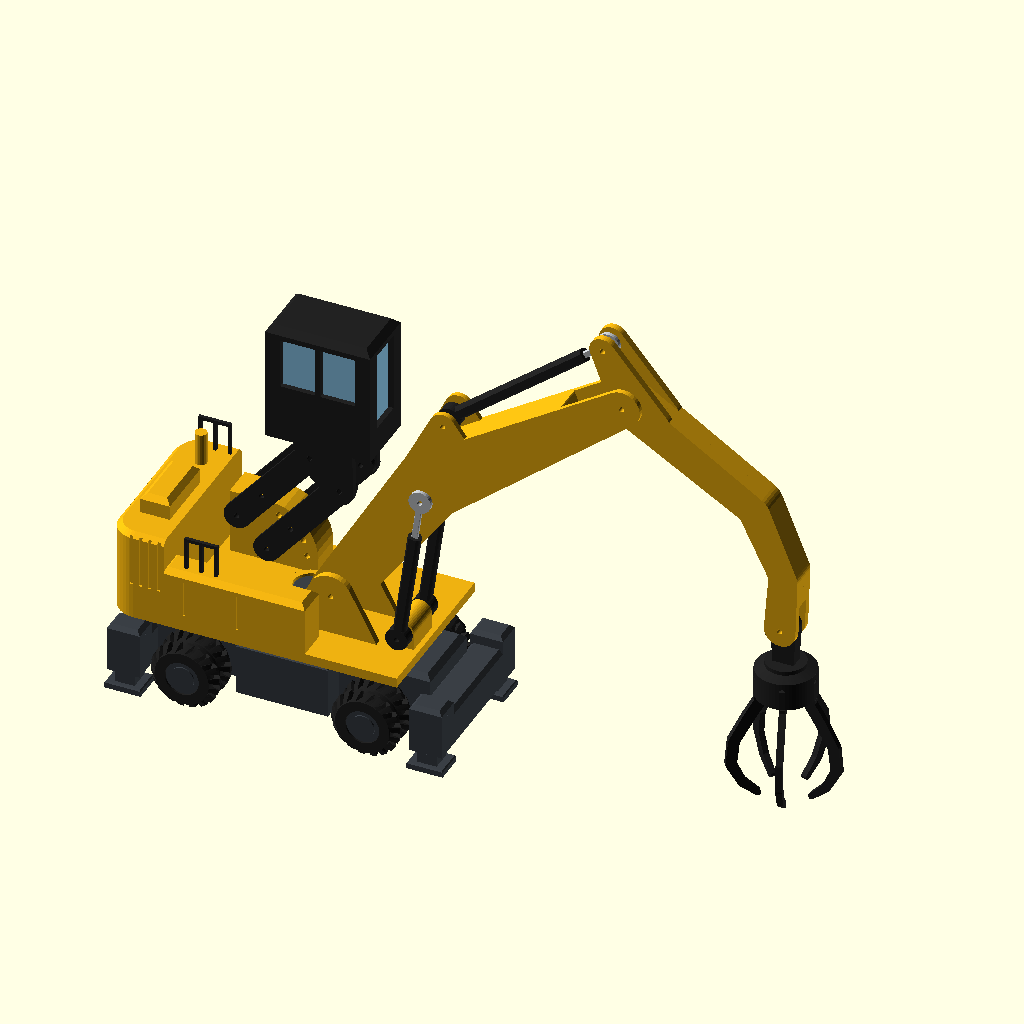
Cell 1 — every parameter at its default value.
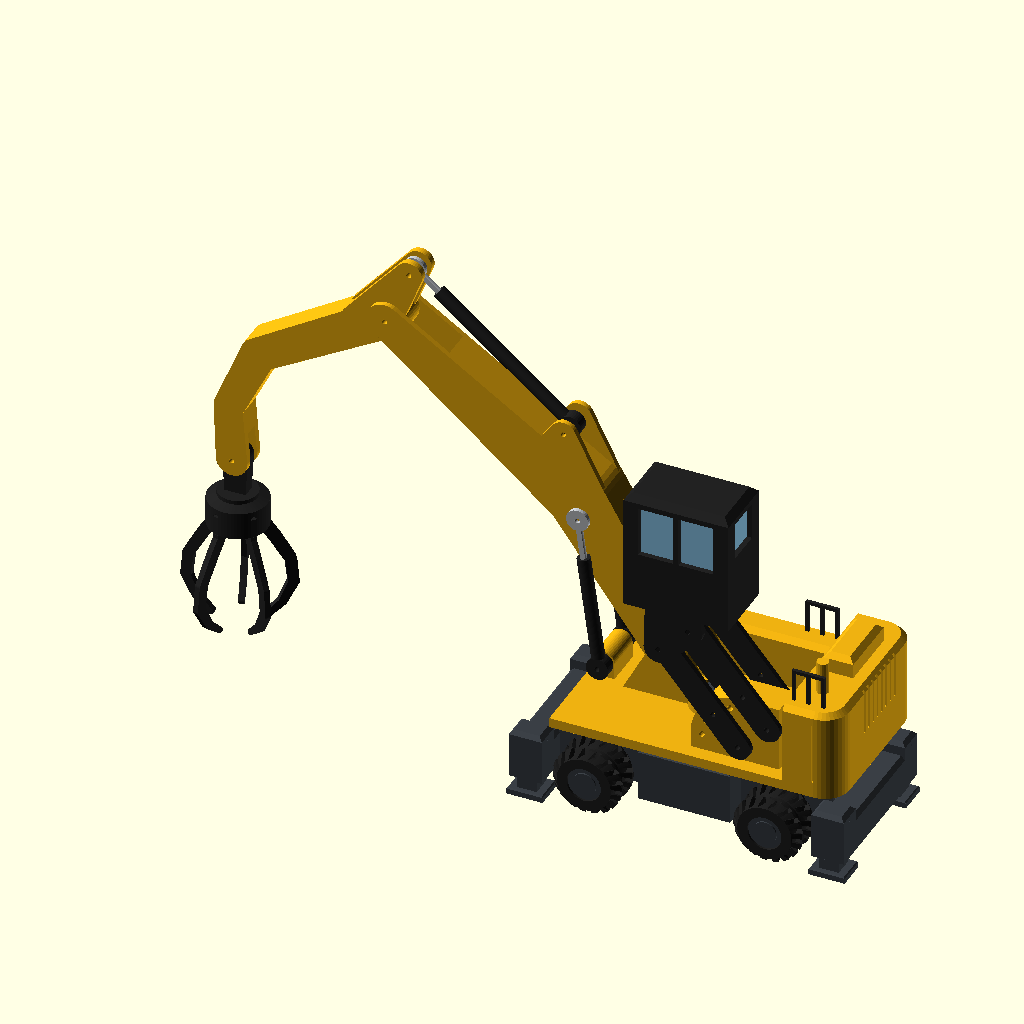
Cell 2 — drehung set to 180, the other parameters unchanged.
All cells are drawn from the same view direction (rotation 55°, 0°, 25°, orthographic, colour scheme Cornfield), but the view is re-fitted for each cell, so position and scale can differ between cells as well as the parameter.
Source of the model, modelle/umschlagbagger/umschlagbagger_src.scad:
// =====================================================================
//  UMSCHLAGBAGGER  –  Mobil-Umschlagbagger der 24-t-Klasse mit Mehrschalengreifer
//  Vorbild: Cat MH3024 (Radstand 2,75 m, Zwillingsbereifung, 4 Pratzen,
//  hydraulisch hebbare Kabine, gerader Ausleger 6,2 m, gekröpfter Stiel 4,2 m)
//  Stil der Rennbahn-Deko-Reihe: FDM-optimiert (stützfrei), Farben je Bauteil,
//  Maßstab 1:43 / 1:87.  Oberwagen dreht, Kabine rastet in 4 Höhen, Ausleger und
//  Stiel schwenken an Bolzen, die teleskopischen Zylinder halten jede Stellung,
//  der Greifer pendelt am Stiel.
//  OpenSCAD >= 2021.01
// =====================================================================
//
//  TEILE  (teil = ...)
//    fahrgestell     Fahrgestell mit Achsgehäusen, Pratzenträgern, Drehkranz und Königszapfen  1x
//    stuetze         Abstützpratze: Fußplatte, Säule, Rautenzapfen nach oben                   4x
//    achse           Vierkant-Achse, durch das Fahrgestell gesteckt                            2x
//    rad             Zwillingsrad: Reifen (A) + durchgehende Steck-Felge (B)                   4x
//    oberwagen       Plattform, Motorhaus, Gegengewicht, Tankkasten, Hubwerksturm,
//                    Auslegerlager und Zylinderbock                                          1x
//    kabine          Fahrerkabine (unten offen) + Glaskern von unten                           1x
//    traeger         Kabinenträger: Bodenplatte mit Lagerwangen (kopfüber gedruckt)            1x
//    hubarm          Hubarm des Kabinen-Parallelogramms (flach, mit Rastloch)                  4x
//    ausleger_links / ausleger_rechts   Auslegerhälften (flach, Außenseite unten)           je 1x
//    stiel_links / stiel_rechts         Stielhälften mit Kröpfung (flach, Außenseite unten) je 1x
//    duebel          Vierkant-Dübel zwischen den Hälften                                       4x
//    zylinder_ausleger  Hubzylinder: Rohr (A) + Kolbenstange (B)                               2x
//    zylinder_stiel     Stielzylinder: Rohr (A) + Kolbenstange (B)                             1x
//    greiferkopf     Greiferkopf mit Pendelöse, Rotator und 5 Steckschlitzen                   1x
//    schale          Greiferschale (flach), Zunge von unten in den Kopf                        5x
//    handlauf        Handlauf (flach), in Schlitze auf Motorhaus und Tankkasten                2x
//
//  BOLZEN
//    Filament-Stücke Ø stift_d (Längen siehe Echo): Auslegerfuß, Hubzylinder unten/oben,
//    Stielzylinder am Ausleger und am Stiel, Stielgelenk, Greifer, Hubarme unten (2),
//    Rastbolzen, Hubarme am Träger (2).
//  BEWEGLICH
//    * Oberwagen dreht auf dem Königszapfen, Räder drehen auf den Achsen.
//    * Kabine: Parallelogramm aus 4 Hubarmen, Rastbolzen in 4 Höhen (0/25/50/75°).
//    * Ausleger und Stiel schwenken; Kolbenstangen halten durch Reibung (zylinder_spiel).
//    * Greifer pendelt am Stiel, Schalen fest geöffnet.
//  DRUCK
//    Alle Teile stützfrei: Fahrgestell und Oberwagen aufrecht, Pratzen auf der Fußplatte,
//    Räder auf der Innenseite, Kabine und Träger kopfüber, Hubarme, Hälften und Schalen
//    flach, Zylinder und Achsen liegend, Greiferkopf aufrecht (Schlitze unten).
// =====================================================================

/* [Maßstab] */
massstab = 43; // [43:1/43 Drift-RC und Slotcar, 87:1/87 H0]
eigener_massstab = 50;

/* [Ausgabe] */
teil = "aufbau"; // [aufbau:Aufbau (Vorschau), explosion:Explosionsansicht, fahrgestell:Fahrgestell, stuetze:Abstützpratze (4x), achse:Achse (2x), rad:Zwillingsrad (4x), oberwagen:Oberwagen, kabine:Kabine mit Glaskern, traeger:Kabinenträger, hubarm:Hubarm (4x), ausleger_links:Ausleger links, ausleger_rechts:Ausleger rechts, stiel_links:Stiel links, stiel_rechts:Stiel rechts, duebel:Dübel (4x), zylinder_ausleger:Hubzylinder (2x), zylinder_stiel:Stielzylinder, greiferkopf:Greiferkopf, schale:Greiferschale (5x), handlauf:Handlauf (2x)]
stueck = 0;
farbteil = "alle"; // [alle, A, B]

/* [Vorschau] */
// Drehung des Oberwagens
drehung = 0; // [-180:5:180]
// Ausleger: Winkel über der Waagerechten
ausleger_winkel = 45; // [25:1:70]
// Stiel: Winkel zum Ausleger (-60 = gestreckt, -130 = angezogen)
stiel_winkel = -75; // [-130:1:-60]
// Kabine: Raststufe (0 = unten, 3 = ganz oben)
kabine_stufe = 2; // [0:1:3]
// Drehung des Greifers
greifer_drehung = 0; // [0:1:72]

/* [Umschlagbagger (Vorbild in Metern)] */
radstand_m = 2.75;
breite_m = 2.55;
rad_d_m = 1.05;
rad_b_m = 0.28;
felge_d_m = 0.52;
zwilling_luft_m = 0.06;
oberwagen_breite_m = 2.55;
heck_m = 2.5;
kabine_breite_m = 1.0;
kabine_laenge_m = 1.6;
kabine_hoehe_m = 1.7;
hubarm_m = 1.8;
ausleger_m = 6.2;
// Ausleger sitzt rechts der Drehachse (Platz für Kabine und Hubwerk links)
ausleger_versatz_m = 0.25;
stiel_m = 3.6;

/* [Farben] */
farbe_gelb       = "catgelb";   // [rot, gelb, blau, hellblau, puderblau, gruen, dunkelgruen, weiss, schwarz, grau, silber, gold, orange, lila, rosa, tuerkis, braun, holz, creme, anthrazit, cyan, pink, violett, neongruen, catgelb, olivgrau]
farbe_fahrgestell = "anthrazit"; // [rot, gelb, blau, hellblau, puderblau, gruen, dunkelgruen, weiss, schwarz, grau, silber, gold, orange, lila, rosa, tuerkis, braun, holz, creme, anthrazit, cyan, pink, violett, neongruen, catgelb, olivgrau]
farbe_reifen     = "schwarz";   // [rot, gelb, blau, hellblau, puderblau, gruen, dunkelgruen, weiss, schwarz, grau, silber, gold, orange, lila, rosa, tuerkis, braun, holz, creme, anthrazit, cyan, pink, violett, neongruen, catgelb, olivgrau]
farbe_felge      = "anthrazit"; // [rot, gelb, blau, hellblau, puderblau, gruen, dunkelgruen, weiss, schwarz, grau, silber, gold, orange, lila, rosa, tuerkis, braun, holz, creme, anthrazit, cyan, pink, violett, neongruen, catgelb, olivgrau]
farbe_kabine     = "schwarz";   // [rot, gelb, blau, hellblau, puderblau, gruen, dunkelgruen, weiss, schwarz, grau, silber, gold, orange, lila, rosa, tuerkis, braun, holz, creme, anthrazit, cyan, pink, violett, neongruen, catgelb, olivgrau]
farbe_glas       = "puderblau"; // [rot, gelb, blau, hellblau, puderblau, gruen, dunkelgruen, weiss, schwarz, grau, silber, gold, orange, lila, rosa, tuerkis, braun, holz, creme, anthrazit, cyan, pink, violett, neongruen, catgelb, olivgrau]
farbe_hubwerk    = "schwarz";   // [rot, gelb, blau, hellblau, puderblau, gruen, dunkelgruen, weiss, schwarz, grau, silber, gold, orange, lila, rosa, tuerkis, braun, holz, creme, anthrazit, cyan, pink, violett, neongruen, catgelb, olivgrau]
farbe_zylinder   = "schwarz";   // [rot, gelb, blau, hellblau, puderblau, gruen, dunkelgruen, weiss, schwarz, grau, silber, gold, orange, lila, rosa, tuerkis, braun, holz, creme, anthrazit, cyan, pink, violett, neongruen, catgelb, olivgrau]
farbe_stange     = "silber";    // [rot, gelb, blau, hellblau, puderblau, gruen, dunkelgruen, weiss, schwarz, grau, silber, gold, orange, lila, rosa, tuerkis, braun, holz, creme, anthrazit, cyan, pink, violett, neongruen, catgelb, olivgrau]
farbe_greifer    = "schwarz";   // [rot, gelb, blau, hellblau, puderblau, gruen, dunkelgruen, weiss, schwarz, grau, silber, gold, orange, lila, rosa, tuerkis, braun, holz, creme, anthrazit, cyan, pink, violett, neongruen, catgelb, olivgrau]
farbe_anbau      = "schwarz";   // [rot, gelb, blau, hellblau, puderblau, gruen, dunkelgruen, weiss, schwarz, grau, silber, gold, orange, lila, rosa, tuerkis, braun, holz, creme, anthrazit, cyan, pink, violett, neongruen, catgelb, olivgrau]

/* [Druck & Passung] */
rennbahn_taschen = true;   // (keine Bodenplatte – bleibt für die Bibliothek stehen)
druckbett = 220;
rand = 5;
min_wand = 1.2;
spiel = 0.15;
verbinder_anzahl = 0;
stift_d = 1.75;
// Luft je Seite zwischen Kolbenstange und Rohr (klein = Stellung hält besser)
zylinder_spiel = 0.1;
// Luft je Seite für eingepresste Teile (Zapfen, Achsen, Dübel, Glaskern, Felgen; 0 = sehr stramm)
einsatz_spiel = 0.05;

include <../../lib/deko_grundlagen.scad>

// =====================================================================
//  Maße (Welt: x = 0 Drehachse, +x nach vorne, +y links, z = 0 Boden; mm)
// =====================================================================
function K(m) = m * 1000 / den;
function KP(p) = [K(p[0]), K(p[1])];
function rot2(p, a) = [p[0] * cos(a) - p[1] * sin(a), p[0] * sin(a) + p[1] * cos(a)];
es    = einsatz_spiel;
sp    = spiel;
zyl_r_s_m = 0.05;  zyl_r_o_m = 0.10;      // schlanke Zylinder (Kabine sitzt dicht neben dem Ausleger)
zyl_r_s_min = 1.0; zyl_wand_min = 0.8;
include <../../lib/deko_hydraulik.scad>
d_p   = max(M(0.16), 2.0);                  // Steckzapfen (Raute)
r_l   = r_e + max(M(0.03), 0.3);            // Laschenradius (Hubarme, Greiferöse)

// Räder und Achsen
R_w   = K(rad_d_m / 2);  z_ax = R_w;
B_w   = K(rad_b_m);
R_fe  = K(felge_d_m / 2);
g_zw  = max(M(zwilling_luft_m), 0.8);
B_zw  = 2 * B_w + g_zw;
y_ri  = K(breite_m / 2) - B_zw;             // Innenseite der Zwillingsräder
X_ax  = K(radstand_m / 2);
d_rz  = max(M(0.22), 2.4);                  // Achse: Vierkant, in der Welt als Raute (Diagonale)
a_az  = d_rz / sqrt(2);
t_nb  = B_zw - max(M(0.1), 1.0);
l_ax  = 2 * (y_ri + t_nb - 0.4);

// Fahrgestell
Z_u0  = K(0.3);  Z_u1 = K(1.15);  Z_dk = K(1.3);
X_u   = K(2.1);  Y_u = K(0.6);
X_ag  = K(0.33); Y_ag = y_ri - max(M(0.02), 0.3);  Z_ag = Z_u0 + K(0.5);   // Achsgehäuse
X_mb  = K(0.7);  Y_mb = K(0.95);            // Mittelblock unter dem Drehkranz
X_st  = K(2.3);  Y_st = K(1.0);             // Pratzen
X_tb  = K(0.25); Y_tb = K(1.15); Z_tb = Z_u0 + K(0.55);   // Pratzenträger (Querbalken)
X_pb  = K(0.5) / 2; Y_pb = K(0.4) / 2; Z_pb = Z_u0 + K(0.75);   // Pratzenkasten
a_st  = max(M(0.3), 2.6);                   // Säule der Pratze (Quadrat)
P_st  = [K(0.55), K(0.45)];  t_pad = max(M(0.1), 1.0);
h_zp  = max(M(0.3), 2.4);                   // Zapfen der Pratze
r_dk  = K(0.85);
r_kp  = max(M(0.25), 2.5);  h_kp = K(0.4);

// Oberwagen
Z_o0  = K(1.35);  Z_o1 = K(1.5);
Y_o   = K(oberwagen_breite_m / 2);
X_h   = -K(heck_m);  X_vo = K(1.9);
Z_mh  = K(2.75);  Z_tk = K(2.3);
X_er  = K(0.5);                             // Tankkasten rechts bis hierher

// Arbeitsausrüstung (2D in der Schwenkebene, Vorbild-Meter)
T_s   = max(M(0.42), 2 * r_o + 2 * sp + 1.8);   // Stiel-Dicke
G_s   = 2 * r_o + 2 * sp;                   // Gabel im Stiel (Zylinderauge, Greiferöse)
G_b   = T_s + 2 * sp;                       // Gabel im Ausleger
T_b   = G_b + 2 * max(M(0.08), 1.1);        // Ausleger-Dicke
F_m   = [0.6, 2.1];                         // Auslegerfuß (Welt)
CF_m  = [1.65, 1.75];                       // Hubzylinder-Fuß (Welt)
A_m   = [2.4, 0.45];                        // Hubzylinder am Ausleger (lokal)
K_m   = [2.6, 0.55];                        // Knick
S1_m  = [3.5, 1.15];                        // Stielzylinder am Ausleger
T_m   = [ausleger_m, 0];                    // Stielgelenk
R_m   = [-0.7, 0.55];                       // Stielzylinder am Stiel (lokal Stiel)
P1_m  = [2.3, -0.05];  P2_m = [3.2, -0.7];  // Stiel: gerader Teil, Kröpfung
G_m   = [stiel_m, -1.5];                    // Greifer-Aufhängung (lokal Stiel)
F_p = KP(F_m); CF_p = KP(CF_m); A_p = KP(A_m); K_p = KP(K_m); S1_p = KP(S1_m); T_p = KP(T_m);
R_p = KP(R_m); P1_p = KP(P1_m); P2_p = KP(P2_m); G_p = KP(G_m);
t_lg  = max(M(0.1), 1.2);                   // Lagerwangen (Oberwagen, Kabinenträger)
Y_lg  = T_b / 2 + sp;
y_b   = -K(ausleger_versatz_m);             // Schwenkebene des Auslegers
BW = [25, 70]; SW = [-130, -60];
function L_hub(t) = norm(F_p + rot2(A_p, t) - CF_p);
function L_sti(p) = norm(S1_p - (T_p + rot2(R_p, p)));
ZH = [min([for (a = [BW[0] : 1 : BW[1]]) L_hub(a)]), max([for (a = [BW[0] : 1 : BW[1]]) L_hub(a)])];
ZS = [min([for (a = [SW[0] : 1 : SW[1]]) L_sti(a)]), max([for (a = [SW[0] : 1 : SW[1]]) L_sti(a)])];
Y_hz  = T_b / 2 + max(M(0.03), 0.3) + hz;   // Mitte der Hubzylinder
y_zb  = Y_hz + hz + max(M(0.05), 0.4);      // Zylinderzone um y_b (frei halten)
// Dübel
a_dw  = max(M(0.15), 1.8);
function d_dp(T) = min(T / 2 - 0.8, max(M(0.2), 2));
DB = [[1.2, 0.2], [4.8, 0.3]];
DS = [[1.0, 0.05], [2.4, -0.1]];

// Kabinen-Hubwerk (Parallelogramm, Schwenkebene bei y = y_c)
t_gs  = max(M(0.08), 1.2);                  // Hubarm-Dicke
w_t   = K(0.5);                             // Turm zwischen den Hubarmen
L_a   = K(hubarm_m);
r_lk  = K(0.58);  r_box = K(0.75);          // Rastlochkreis, Turmrundung
STUFEN = [0, 25, 50, 75];
y_ki  = y_b + y_zb;                         // Kabine innen (neben der Zylinderzone)
Kw    = max(K(kabine_breite_m), w_t + 2 * (2 * sp + t_gs + t_lg) + 0.6);
y_c   = y_ki + Kw / 2;
X_t   = -K(0.9);
A1 = [X_t, Z_o1 + r_l + max(M(0.05), 0.5)];
OFF = [-K(0.45), max(K(0.42), 2 * r_l + 0.6)];   // Versatz der Hubarme (Abstand > Armbreite)
A2 = A1 + OFF;
function LK(k) = A1 + r_lk * [cos(STUFEN[k]), sin(STUFEN[k])];
BX = [A2[0] - max(K(0.15), r_h + 1.2), A1[0] + r_box];   // Turm x
BZ1 = A1[1] + r_box;
X_eh = A2[0] - r_l - K(0.1);                // Motorhaus hinten bis hierher
r_hk = min(K(0.6), (X_eh - X_h) / 2 - 1);   // Heckrundung (Hülle darf nicht vor X_eh wölben)
function C1(th) = A1 + L_a * [cos(th), sin(th)];
y_a0  = w_t / 2 + sp;                       // Hubarme innen
y_e0  = y_a0 + t_gs + sp;                   // Trägerwangen innen
// Träger und Kabine (lokal: Ursprung C1, y relativ y_c)
z_pb  = OFF[1] + r_l + sp + max(M(0.03), 0.3);
t_pl  = max(M(0.14), 2.2);
KX = [-K(1.1), -K(1.1) + K(kabine_laenge_m)];
KY = [-Kw / 2, Kw / 2];
KZ = [z_pb + t_pl, z_pb + t_pl + K(kabine_hoehe_m)];
t_k   = max(M(0.08), 1.2);  t_kr = max(M(0.1), 1.2);
p_k   = max(M(0.22), d_p + 1.6);
c_kd  = M(0.1);
l_pin = t_pl - 0.6;

// Greifer (lokal: Ursprung Aufhängung, z nach unten negativ)
t_gl  = G_s - 2 * sp;                       // Pendelöse
L_oe  = K(0.6);
r_rot = K(0.3);  h_rot = K(0.12);
r_hd  = K(0.45); h_hd = K(0.42);
z_hb  = -(L_oe + h_rot + h_hd);             // Unterkante Kopf
t_sch = max(M(0.09), 1.2);
d_sl  = K(0.3);                             // Schlitztiefe
u_sl  = K(0.16);                            // Schlitz innen
SCH = [[0.32, 0], [0.52, -0.32], [0.74, -0.72], [0.78, -1.1], [0.62, -1.42], [0.4, -1.62]];
SCR = [0.09, 0.09, 0.085, 0.08, 0.065, 0.045];

include <../../lib/deko_hilfen.scad>
include <../../lib/deko_rad.scad>

// =====================================================================
//  Hilfen
// =====================================================================
module raute2(d) rotate(45) square(d / sqrt(2), center = true);
module xz(y0, y1) translate([0, y1, 0]) rotate([90, 0, 0]) linear_extrude(y1 - y0, convexity = 8) children();
module yz(x0, x1) translate([x0, 0, 0]) rotate([90, 0, 90]) linear_extrude(x1 - x0, convexity = 8) children();
module hole_y(p, r, y0, y1, up = 1) xz(y0, y1) translate(p) rotate(up > 0 ? 90 : -90) teardrop(r);
module bunt(f) color(fhex(f)) render(convexity = 8) children();
module rstift(d, h) let(c = min(0.4, d * 0.2)) { linear_extrude(h - c + 0.01) raute2(d); translate([0, 0, h - c]) linear_extrude(c, scale = (d - 2 * c) / d) raute2(d); }
module ci(p, r) translate(p) circle(r = r, $fn = 40);
module fase_box(x0, x1, y0, y1, z0, z1, c) hull() {
    translate([x0, y0, z0]) cube([x1 - x0, y1 - y0, z1 - z0 - c]);
    translate([x0 + c, y0 + c, z0]) cube([x1 - x0 - 2 * c, y1 - y0 - 2 * c, z1 - z0]);
}

// =====================================================================
//  Fahrgestell, Pratzen, Achsen, Räder
// =====================================================================
module fahrgestell_welt() difference() {
    union() {
        fase_box(-X_u, X_u, -Y_u, Y_u, Z_u0, Z_u1, M(0.08));
        fase_box(-X_mb, X_mb, -Y_mb, Y_mb, Z_u0, Z_u1, M(0.08));
        for (s = [-1, 1]) {
            fase_box(s * X_ax - X_ag, s * X_ax + X_ag, -Y_ag, Y_ag, Z_u0, Z_ag, M(0.06));
            fase_box(s * X_st - X_tb, s * X_st + X_tb, -Y_tb, Y_tb, Z_u0, Z_tb, M(0.06));
            for (q = [-1, 1]) fase_box(s * X_st - X_pb, s * X_st + X_pb, q * Y_st - Y_pb, q * Y_st + Y_pb, Z_u0, Z_pb, M(0.06));
        }
        translate([0, 0, Z_u1 - 0.01]) cylinder(r = r_dk, h = Z_dk - Z_u1 + 0.01, $fn = 64);
        translate([0, 0, Z_dk - 0.01]) { cylinder(r = r_kp, h = h_kp - 0.4, $fn = 40); translate([0, 0, h_kp - 0.4 - 0.01]) cylinder(r1 = r_kp, r2 = r_kp - 0.4, h = 0.4, $fn = 40); }
    }
    for (s = [-1, 1]) xz(-Y_ag - 1, Y_ag + 1) translate([s * X_ax, z_ax]) raute2(d_rz + 2 * es);
    for (s = [-1, 1], q = [-1, 1]) translate([s * X_st, q * Y_st, Z_u0 - 1]) linear_extrude(h_zp + es + 1) raute2(d_p + 2 * es);
    // Rillen der Pratzenkästen (Zierfuge)
    let(dg = max(M(0.03), 0.4)) for (s = [-1, 1], q = [-1, 1]) translate([s * X_st - X_pb - 1, q * Y_st - dg / 2, Z_tb + K(0.05)]) cube([2 * X_pb + 2, dg, max(M(0.03), 0.5)]);
}
module fahrgestell_druck() translate([0, 0, -Z_u0]) fahrgestell_welt();

module stuetze_lokal() {   // Ursprung: Säulenachse, z = 0 Boden
    c = min(0.4, t_pad * 0.4);
    hull() { translate([-P_st[0] / 2, -P_st[1] / 2, 0]) cube([P_st[0], P_st[1], t_pad - c]); translate([-P_st[0] / 2 + c, -P_st[1] / 2 + c, 0]) cube([P_st[0] - 2 * c, P_st[1] - 2 * c, t_pad]); }
    translate([-a_st / 2, -a_st / 2, t_pad - 0.01]) cube([a_st, a_st, Z_u0 - 0.1 - t_pad + 0.01]);
    translate([0, 0, Z_u0 - 0.1 - 0.01]) rstift(d_p, h_zp + 0.1);
}
module stuetze_welt(s, q) translate([s * X_st, q * Y_st, 0]) stuetze_lokal();

module achse_welt(x) translate([x, -l_ax / 2, z_ax]) rotate([-90, 0, 0]) linear_extrude(l_ax) raute2(d_rz);
module achse_druck() let(c = min(0.5, a_az * 0.2)) hull() { cube([l_ax, a_az, a_az - c]); translate([c, 0, 0]) cube([l_ax - 2 * c, a_az, a_az]); }
module rad(fp) reifen_rad(fp, R_w, B_w, R_fe, d_rz, t_nb, g_zw);
module rad_welt(i, fp, ex = 0) let(x = (i < 2 ? 1 : -1) * X_ax, sy = i % 2 == 0 ? 1 : -1)
    translate([x, sy * (y_ri + ex), z_ax]) rotate([sy > 0 ? -90 : 90, 0, 0]) rad(fp);

// =====================================================================
//  Oberwagen
// =====================================================================
module plattform_2d() hull() { for (s = [-1, 1]) ci([X_h + r_hk, s * (Y_o - r_hk)], r_hk); translate([X_vo - 1, -Y_o]) square([1, 2 * Y_o]); }
module turm_2d() {   // (x, z) Hubwerksturm mit gerundeter Stirn
    translate([BX[0], Z_o1 - 0.01]) square([A1[0] - BX[0], BZ1 - Z_o1 + 0.01]);
    translate([BX[0], Z_o1 - 0.01]) square([BX[1] - BX[0], A1[1] - Z_o1 + 0.01]);
    intersection() { ci(A1, r_box); translate([A1[0] - 0.01, A1[1] - 0.01]) square([r_box + 1, r_box + 1]); }
}
module oberwagen_welt() {
    c = M(0.08);
    difference() {
        union() {
            translate([0, 0, Z_o0]) linear_extrude(Z_o1 - Z_o0, convexity = 6) plattform_2d();
            // Motorhaus hinten (volle Breite, runde Heckecken = Gegengewicht)
            hull() {
                for (s = [-1, 1]) translate([X_h + r_hk, s * (Y_o - r_hk), Z_o1 - 0.01]) cylinder(r = r_hk, h = Z_mh - Z_o1 - c, $fn = 40);
                for (s = [-1, 1]) translate([X_h + r_hk, s * (Y_o - r_hk), Z_o1 - 0.01]) cylinder(r = r_hk - c, h = Z_mh - Z_o1, $fn = 40);
                translate([X_eh - 1, -Y_o, Z_o1 - 0.01]) cube([1, 2 * Y_o, Z_mh - Z_o1 - c]);
                translate([X_eh - 1, -Y_o + c, Z_o1 - 0.01]) cube([1, 2 * (Y_o - c), Z_mh - Z_o1]);
            }
            // Tankkasten rechts neben der Zylinderzone
            fase_box(X_eh - 1, X_er, -Y_o, y_b - y_zb, Z_o1 - 0.01, Z_tk, c);
            // Hubwerksturm links
            translate([0, y_c + w_t / 2, 0]) rotate([90, 0, 0]) linear_extrude(w_t, convexity = 6) turm_2d();
            // Auspuff und Luftfilterhaube auf dem Motorhaus
            translate([X_h + K(0.5), K(0.7), Z_mh - 0.01]) cylinder(r = max(M(0.09), 1.0), h = K(0.5), $fn = 20);
            fase_box(X_h + K(0.25), X_eh - K(0.15), -K(0.75), K(0.25), Z_mh - 0.01, Z_mh + K(0.3), c);
            // Auslegerlager: zwei Wangen
            translate([0, y_b, 0]) for (s = [-1, 1]) xz(s > 0 ? Y_lg : -Y_lg - t_lg, s > 0 ? Y_lg + t_lg : -Y_lg) hull() { ci(F_p, K(0.34)); translate([F_p[0] - K(0.7), Z_o1 - 0.01]) square([K(1.4), 0.02]); }
            // Bock für die Hubzylinder (so breit wie der Ausleger)
            translate([0, y_b, 0]) xz(-T_b / 2, T_b / 2) hull() { ci(CF_p, r_e); translate([CF_p[0] - r_e, Z_o1 - 0.01]) square([2 * r_e, 0.02]); }
            // Drehdurchführung (Königszapfen ragt über die Plattform)
            translate([0, 0, Z_o1 - 0.01]) cylinder(r = r_kp + max(M(0.1), 1.2), h = Z_dk + h_kp + 0.6 - Z_o1, $fn = 40);
        }
        translate([0, 0, Z_o0 - 1]) cylinder(r = r_kp + sp, h = Z_dk + h_kp + 2 - Z_o0, $fn = 40);   // durchgehend (keine Decke)
        translate([0, y_b, 0]) { hole_y(F_p, r_pr, -Y_lg - t_lg - 1, Y_lg + t_lg + 1); hole_y(CF_p, r_h, -T_b / 2 - 1, T_b / 2 + 1); }
        // Hubwerk: Lager und Rastlöcher
        for (p = [A1, A2]) hole_y(p, r_h, y_c - w_t / 2 - 1, y_c + w_t / 2 + 1);
        for (k = [0 : len(STUFEN) - 1]) hole_y(LK(k), r_h, y_c - w_t / 2 - 1, y_c + w_t / 2 + 1);
        // Schlitze der Handläufe
        for (h = HL) for (u = [0, (L_hl - b_hl) / 2, L_hl - b_hl]) schlitz(h[0] + u + b_hl / 2, h[1], h[2], b_hl, t_hl);
        // Lüftungsgitter rechts und hinten, Türfugen
        let(n = 8, w = max(M(0.05), 0.6), dg = max(M(0.03), 0.4)) {
            for (i = [0 : n - 1]) translate([X_eh - K(0.1) - i * K(0.14), -Y_o - 1, Z_o1 + K(0.4)]) cube([w, dg + 1, K(0.8)]);
            for (i = [0 : n - 1]) translate([X_h - 1, -K(0.6) + i * K(0.14), Z_o1 + K(0.5)]) cube([dg + 1 + r_hk * 0, w, K(0.7)]);
            for (x = [X_eh + K(0.3), X_eh + K(1.1)]) translate([x, -Y_o - 1, Z_o1 + K(0.1)]) cube([max(M(0.03), 0.5), dg + 1, Z_tk - Z_o1 - K(0.25)]);
            translate([X_h + r_hk, Y_o - dg, Z_o1 + K(0.1)]) cube([max(M(0.03), 0.5), dg + 1, Z_mh - Z_o1 - K(0.3)]);
        }
    }
}
module oberwagen_druck() translate([0, 0, -Z_o0]) oberwagen_welt();

// =====================================================================
//  Kabinen-Hubwerk: Hubarme, Träger, Kabine
// =====================================================================
module hubarm_2d() difference() { hull() { ci([0, 0], r_l); ci([L_a, 0], r_l); } ci([0, 0], r_pr); ci([r_lk, 0], r_pr); ci([L_a, 0], r_h); }
// Lasche in der x-z-Ebene von P in Richtung th, y von y0 bis y0+t
module lasche_an(P, th, y0, t) multmatrix([[cos(th), -sin(th), 0, P[0]], [0, 0, -1, y0 + t], [sin(th), cos(th), 0, P[1]], [0, 0, 0, 1]]) linear_extrude(t) children();
module hubarm_welt(k, th, s) lasche_an(k == 0 ? A1 : A2, th, y_c + (s > 0 ? y_a0 : -y_a0 - t_gs), t_gs) hubarm_2d();
module in_traeger(th) translate([C1(th)[0], y_c, C1(th)[1]]) children();

function kab_pins() = [for (x = [KX[0] + p_k / 2, KX[1] - p_k / 2], y = [KY[0] + p_k / 2, KY[1] - p_k / 2]) [x, y]];
module wange_2d() { hull() { ci([0, 0], r_l + max(M(0.02), 0.3)); ci(OFF, r_l + max(M(0.02), 0.3)); translate([OFF[0] - r_l, z_pb - 0.01]) square([r_l * 2 - OFF[0], 0.02]); } }
module traeger_lokal() difference() {
    union() {
        translate([KX[0], KY[0], z_pb]) cube([KX[1] - KX[0], KY[1] - KY[0], t_pl]);
        for (s = [-1, 1]) xz(s > 0 ? y_e0 : -y_e0 - t_lg, s > 0 ? y_e0 + t_lg : -y_e0) wange_2d();
        // Steg zwischen den Wangen, oberhalb der Hubarm-Augen
        translate([OFF[0] - r_l, -y_a0 + sp, OFF[1] + r_l + sp]) cube([r_l * 2 - OFF[0], 2 * (y_a0 - sp), z_pb - OFF[1] - r_l - sp + 0.01]);
    }
    for (q = [[0, 0], OFF]) hole_y(q, r_pr, -y_e0 - t_lg - 1, y_e0 + t_lg + 1, -1);
    for (p = kab_pins()) translate([p[0], p[1], z_pb + t_pl - l_pin]) linear_extrude(l_pin + 1) raute2(d_p + 2 * es);
}
module traeger_druck() translate([0, 0, z_pb + t_pl]) rotate([180, 0, 0]) traeger_lokal();

module kab_aussen() hull() {
    translate([KX[0], KY[0], KZ[0]]) cube([KX[1] - KX[0], KY[1] - KY[0], KZ[1] - KZ[0] - c_kd]);
    translate([KX[0] + c_kd, KY[0] + c_kd, KZ[0]]) cube([KX[1] - KX[0] - 2 * c_kd, KY[1] - KY[0] - 2 * c_kd, KZ[1] - KZ[0]]);
}
module kab_raum(o) difference() {
    translate([KX[0] + t_k - o, KY[0] + t_k - o, KZ[0] - 1]) cube([KX[1] - KX[0] - 2 * t_k + 2 * o, KY[1] - KY[0] - 2 * t_k + 2 * o, KZ[1] - KZ[0] - t_kr + 1 + min(o, 0)]);
    for (p = kab_pins()) translate([p[0] - p_k / 2 - o, p[1] - p_k / 2 - o, KZ[0] - 2]) cube([p_k + 2 * o, p_k + 2 * o, KZ[1]]);
}
module kab_fenster() {
    xm = (KX[0] + KX[1]) / 2; w2 = max(M(0.08), 1.0); z1 = KZ[1] - M(0.18);
    // vorne große Scheibe bis fast zum Boden, hinten kurz, seitlich zwei Scheiben
    translate([KX[1] - t_k - 1, KY[0] + p_k, KZ[0] + M(0.3)]) cube([t_k + 2, KY[1] - KY[0] - 2 * p_k, z1 - KZ[0] - M(0.3)]);
    translate([KX[0] - 1, KY[0] + p_k, KZ[0] + M(0.95)]) cube([t_k + 2, KY[1] - KY[0] - 2 * p_k, z1 - KZ[0] - M(0.95)]);
    for (y = [KY[0] - 1, KY[1] - t_k - 1]) for (xx = [[KX[0] + p_k, xm - w2 / 2], [xm + w2 / 2, KX[1] - p_k]])
        translate([xx[0], y, KZ[0] + M(0.75)]) cube([xx[1] - xx[0], t_k + 2, z1 - KZ[0] - M(0.75)]);
}
module kabine_lokal(fp) {
    if (inc(fp, "A")) {
        difference() { kab_aussen(); kab_raum(0); kab_fenster(); }
        for (p = kab_pins()) translate([p[0], p[1], KZ[0] + 0.01]) rotate([180, 0, 0]) rstift(d_p, l_pin + 0.01);
    }
    if (inc(fp, "B")) intersection() { kab_raum(-es); translate([-K(5), -K(5), KZ[0]]) cube([K(10), K(10), KZ[1] - KZ[0] - t_kr - es]); }
}
module kabine_druck(fp) translate([0, 0, KZ[1]]) rotate([180, 0, 0]) kabine_lokal(fp);

// =====================================================================
//  Ausleger und Stiel (zwei Hälften, flach gedruckt mit der Außenseite unten)
// =====================================================================
module ausleger_kern_2d() { hull() { ci([0, 0], K(0.36)); ci(K_p, K(0.5)); } hull() { ci(K_p, K(0.5)); ci(T_p, K(0.28)); } }
module ausleger_lasche_2d() hull() { ci(S1_p, r_l); ci(K_p + [-K(0.3), K(0.1)], K(0.3)); ci(K_p + [K(0.7), 0], K(0.3)); }
module ausleger_2d() { ausleger_kern_2d(); ausleger_lasche_2d(); }
module ausleger_gabel_2d() { ci(T_p, K(1.0)); difference() { offset(delta = 1) ausleger_lasche_2d(); ausleger_kern_2d(); } }
module ausleger_loecher_2d() { ci([0, 0], r_h); ci(A_p, r_h); ci(S1_p, r_pr); ci(T_p, r_pr); }
module stiel_kern_2d() { hull() { ci([0, 0], K(0.3)); ci(P1_p, K(0.26)); } hull() { ci(P1_p, K(0.26)); ci(P2_p, K(0.22)); } hull() { ci(P2_p, K(0.22)); ci(G_p, K(0.24)); } }
module stiel_lasche_2d() hull() { ci(R_p, r_l); ci([-K(0.05), K(0.1)], K(0.26)); ci([K(0.5), K(0.1)], K(0.22)); }
module stiel_2d() { stiel_kern_2d(); stiel_lasche_2d(); }
module stiel_gabel_2d() { ci(G_p, K(0.5)); difference() { offset(delta = 1) stiel_lasche_2d(); stiel_kern_2d(); } }
module stiel_loecher_2d() { ci([0, 0], r_h); ci(R_p, r_pr); ci(G_p, r_pr); }
module haelfte(n) let(T = n == 0 ? T_b : T_s, G = n == 0 ? G_b : G_s, D = n == 0 ? DB : DS) difference() {
    union() {
        linear_extrude((T - G) / 2, convexity = 6) if (n == 0) ausleger_2d(); else stiel_2d();
        translate([0, 0, (T - G) / 2 - 0.01]) linear_extrude(G / 2 + 0.01, convexity = 6) difference() { if (n == 0) ausleger_2d(); else stiel_2d(); if (n == 0) ausleger_gabel_2d(); else stiel_gabel_2d(); }
    }
    translate([0, 0, -1]) linear_extrude(T) if (n == 0) ausleger_loecher_2d(); else stiel_loecher_2d();
    for (p = D) translate([K(p[0]), K(p[1]), T / 2 - d_dp(T)]) linear_extrude(d_dp(T) + 1) square(a_dw + 2 * es, center = true);
}
module haelfte_lokal(n, sy) let(T = n == 0 ? T_b : T_s)
    if (sy > 0) multmatrix([[1, 0, 0, 0], [0, 0, -1, T / 2], [0, 1, 0, 0], [0, 0, 0, 1]]) haelfte(n);
    else mirror([0, 1, 0]) multmatrix([[1, 0, 0, 0], [0, 0, -1, T / 2], [0, 1, 0, 0], [0, 0, 0, 1]]) haelfte(n);
module haelfte_druck(n, sy) if (sy > 0) haelfte(n); else mirror([0, 1, 0]) haelfte(n);
module duebel_lokal(n, i) let(T = n == 0 ? T_b : T_s, D = n == 0 ? DB : DS) translate([K(D[i][0]), 0, K(D[i][1])]) cube([a_dw, 2 * d_dp(T) - 0.4, a_dw], center = true);
function l_dw(n) = 2 * d_dp(n == 0 ? T_b : T_s) - 0.4;
module duebel_druck() for (n = [0, 1], i = [0, 1]) translate([(2 * n + i) * (a_dw + 3), 0, 0]) cube([a_dw, l_dw(n), a_dw]);

// =====================================================================
//  Greifer (lokal: Aufhängung im Ursprung, hängt nach -z)
// =====================================================================
module oese_2d() hull() { ci([0, 0], r_l); translate([-0.8 * r_l, -L_oe - 0.01]) square([1.6 * r_l, 0.02]); }
module greiferkopf_lokal() difference() {
    union() {
        translate([0, t_gl / 2, 0]) rotate([90, 0, 0]) linear_extrude(t_gl, convexity = 4) oese_2d();
        translate([0, 0, -L_oe - h_rot]) cylinder(r = r_rot, h = h_rot + 0.01, $fn = 48);
        translate([0, 0, z_hb]) cylinder(r = r_hd, h = h_hd + 0.01, $fn = 60);
        translate([0, 0, z_hb + h_hd - 0.01]) cylinder(r1 = r_hd, r2 = r_rot, h = min(h_rot * 0.5, r_hd - r_rot), $fn = 60);
    }
    hole_y([0, 0], r_h, -t_gl - 1, t_gl + 1);
    // 5 radiale Steckschlitze von unten, Decke als 45°-Dach
    let(w = t_sch + 2 * es) for (k = [0 : 4]) rotate(k * 72) translate([u_sl, 0, 0]) rotate([90, 0, 90]) linear_extrude(r_hd - u_sl + 1)
        polygon([[-w / 2, z_hb - 1], [w / 2, z_hb - 1], [w / 2, z_hb + d_sl], [0, z_hb + d_sl + w / 2], [-w / 2, z_hb + d_sl]]);
}
module greiferkopf_druck() translate([0, 0, -z_hb]) greiferkopf_lokal();
module schale_2d() {   // (u radial, z nach unten negativ), Oberkante bei z = 0, Zunge nach oben
    for (i = [0 : len(SCH) - 2]) hull() { ci(KP(SCH[i]), K(SCR[i])); ci(KP(SCH[i + 1]), K(SCR[i + 1])); }
    translate([u_sl + max(M(0.03), 0.3), -0.01]) square([K(0.26), d_sl - 0.3 + 0.01]);
    translate([K(0.2), -K(0.1)]) square([K(0.26), K(0.1)]);
}
module schale_lokal(k) rotate(k * 72) translate([0, t_sch / 2, z_hb]) rotate([90, 0, 0]) linear_extrude(t_sch, convexity = 4) schale_2d();
module schale_druck() translate([0, d_sl, 0]) linear_extrude(t_sch) schale_2d();
module greifer_lokal(ex = 0) {
    bunt(farbe_greifer) greiferkopf_lokal();
    for (k = [0 : 4]) translate([0, 0, -ex]) bunt(farbe_greifer) schale_lokal(k);
}

// =====================================================================
//  Handläufe (flach gedruckt, Zungen in Schlitze)
// =====================================================================
L_hl = K(0.5);  H_hl = M(0.5);  b_hl = max(M(0.05), 0.9);  t_hl = max(M(0.05), 1.2);  l_tb = max(M(0.15), 1.8);
HL = [[X_h + K(0.3), Y_o - K(0.22), Z_mh], [X_eh + K(0.25), -Y_o + K(0.16), Z_tk]];   // [x0, y, z]
module handlauf_2d() {
    translate([0, H_hl - b_hl]) square([L_hl, b_hl]);
    for (u = [0, (L_hl - b_hl) / 2, L_hl - b_hl]) translate([u, -l_tb]) square([b_hl, H_hl + l_tb]);
}
module handlauf_welt(i) translate([HL[i][0], 0, HL[i][2]]) xz(HL[i][1] - t_hl / 2, HL[i][1] + t_hl / 2) handlauf_2d();
module schlitz(x, y, z, lx, ly) translate([x - lx / 2 - es, y - ly / 2 - es, z - l_tb - 0.3]) cube([lx + 2 * es, ly + 2 * es, l_tb + 1.3]);

// =====================================================================
//  Zusammenbau
// =====================================================================
module in_ausleger(t) translate([F_p[0], y_b, F_p[1]]) rotate([0, -t, 0]) children();
module in_stiel(p) translate([T_p[0], 0, T_p[1]]) rotate([0, -p, 0]) children();
// Greifer hängt senkrecht: Welt-Punkt der Aufhängung
function G_welt(t, p) = let(q = T_p + rot2(G_p, p)) F_p + rot2(q, t);
module in_greifer(t, p, g) translate([G_welt(t, p)[0], y_b, G_welt(t, p)[1]]) rotate(g) children();
module ausruestung(t, p, g, ex = 0) {
    in_ausleger(t) {
        for (s = [-1, 1]) translate([0, s * ex * 0.5, 0]) bunt(farbe_gelb) haelfte_lokal(0, s);
        if (ex > 0) for (i = [0, 1]) bunt(farbe_gelb) duebel_lokal(0, i);
        translate([0, 0, ex * 0.5]) { bunt(farbe_zylinder) zyl_zw(S1_p, T_p + rot2(R_p, p), 0, "A", ZS, false, false);
                                      bunt(farbe_stange) zyl_zw(S1_p, T_p + rot2(R_p, p), 0, "B", ZS, false, false); }
        translate([ex * 0.8, 0, 0]) in_stiel(p) {
            for (s = [-1, 1]) translate([0, s * ex * 0.5, 0]) bunt(farbe_gelb) haelfte_lokal(1, s);
            if (ex > 0) for (i = [0, 1]) bunt(farbe_gelb) duebel_lokal(1, i);
        }
    }
    translate([ex * 0.8, 0, -ex * 0.8]) in_greifer(t, p, g) greifer_lokal(ex);
    for (s = [-1, 1]) translate([0, s * ex * 1.2, 0]) {
        bunt(farbe_zylinder) zyl_zw(CF_p, F_p + rot2(A_p, t), y_b + s * Y_hz, "A", ZH, true, true);
        bunt(farbe_stange) zyl_zw(CF_p, F_p + rot2(A_p, t), y_b + s * Y_hz, "B", ZH, true, true);
    }
}
module hubwerk(th, ex = 0) {
    for (k = [0, 1], s = [-1, 1]) translate([0, s * ex * 0.6, 0]) bunt(farbe_hubwerk) hubarm_welt(k, th, s);
    translate([0, 0, ex * 0.8]) in_traeger(th) {
        bunt(farbe_hubwerk) traeger_lokal();
        translate([0, 0, ex * 0.8]) { bunt(farbe_kabine) kabine_lokal("A"); translate([0, 0, -ex * 0.4]) bunt(farbe_glas) kabine_lokal("B"); }
    }
}
module umschlagbagger(ex = 0) {
    bunt(farbe_fahrgestell) fahrgestell_welt();
    for (s = [-1, 1], q = [-1, 1]) translate([0, 0, -ex * 0.6]) bunt(farbe_fahrgestell) stuetze_welt(s, q);
    for (s = [-1, 1]) bunt(farbe_fahrgestell) achse_welt(s * X_ax);
    for (i = [0 : 3]) { bunt(farbe_reifen) rad_welt(i, "A", ex); bunt(farbe_felge) rad_welt(i, "B", ex * 1.6); }
    translate([0, 0, ex]) rotate(ex > 0 ? 0 : drehung) {
        bunt(farbe_gelb) oberwagen_welt();
        for (i = [0, 1]) translate([0, 0, ex * 0.7]) bunt(farbe_anbau) handlauf_welt(i);
        hubwerk(STUFEN[ex > 0 ? 2 : kabine_stufe], ex);
        translate([ex * 0.8, 0, ex * 0.6]) ausruestung(ex > 0 ? 45 : ausleger_winkel, ex > 0 ? -75 : stiel_winkel, ex > 0 ? 0 : greifer_drehung, ex);
    }
}

// =====================================================================
//  Info und Ausgabe
// =====================================================================
L_ausl = T_p[0] + K(0.36) + K(0.28);
L_stl  = norm(G_p) + K(0.3) + K(0.24);
BOLZ = [["Auslegerfuß", 2 * (Y_lg + t_lg)], ["Hubzylinder unten", 2 * (Y_hz + hz)], ["Hubzylinder oben", 2 * (Y_hz + hs)],
        ["Stielzylinder am Ausleger", T_b], ["Stielgelenk", T_b], ["Stielzylinder am Stiel", T_s], ["Greifer am Stiel", T_s],
        ["Hubarme am Turm", 2 * (y_a0 + t_gs)], ["Rastbolzen", 2 * (y_a0 + t_gs)], ["Hubarme am Träger", 2 * (y_e0 + t_lg)]];
echo(str("Umschlagbagger 1:", den, " | Fahrgestell ", r2(2 * X_st + K(0.55)), " x ", r2(2 * (y_ri + B_zw)), " mm, Rad Ø ", r2(2 * R_w), " x ", r2(B_zw), " mm | Oberwagen ", r2(X_vo - X_h), " x ", r2(2 * Y_o), " mm, Kabine ", r2(Kw), " breit, Dach unten/oben ", r2(C1(0)[1] + KZ[1]), "/", r2(C1(75)[1] + KZ[1]), " mm | Ausleger ", r2(L_ausl), ", Stiel ", r2(L_stl), " mm"));
echo(str("Ausleger ", r2(T_b), " mm dick (Gabel ", r2(G_b), "), Stiel ", r2(T_s), " (Gabel ", r2(G_s), ") | Zylinder: Rohr Ø ", r2(2 * r_o), ", Stange Ø ", r2(2 * r_s), ", Auge Ø ", r2(2 * r_e), " | Kabine außen y ", r2(y_c + Kw / 2), " (Oberwagen ", r2(Y_o), ")"));
echo(str("Hubzylinder ", r2(ZH[0]), "–", r2(ZH[1]), " mm (Überdeckung ", r2(ov(ZH)), ") | Stielzylinder ", r2(ZS[0]), "–", r2(ZS[1]), " (", r2(ov(ZS)), ") | min ", r2(ov_min), " | Greifer ", r2(-z_hb + K(1.62) + K(0.045)), " mm hoch"));
echo(str("Filament-Bolzen Ø ", stift_d, ": ", [for (b = BOLZ) str(b[0], " ", r2(b[1]), " mm")]));
if (min(ov(ZH), ov(ZS)) < ov_min) echo("WARNUNG: Kolbenstange zu kurz für den Schwenkbereich");
if ((T_s - G_s) / 2 < 0.8) echo("WARNUNG: Gabelwangen im Stiel zu dünn");
if (2 * r_lk * sin(12.5) - 2 * r_h < 0.8) echo("WARNUNG: Rastlöcher zu dicht");
if (r_box - r_lk - r_h < 0.8) echo("WARNUNG: Rastlöcher zu nah an der Turmkante");
if (y_c - w_t / 2 < y_b + y_zb) echo("WARNUNG: Hubwerksturm in der Zylinderzone");
if (-Y_o > y_b - y_zb - K(0.25)) echo("WARNUNG: Tankkasten zu schmal");
if (max(L_ausl, L_stl, X_vo - X_h, 2 * X_st + K(0.55)) > usable) echo("WARNUNG: Teil größer als das Druckbett");
mass_echo(2 * X_st + K(0.55), 2 * (y_ri + B_zw), C1(75)[1] + KZ[1]);

druck("fahrgestell", 1, "alle", farbe_fahrgestell, 1);
druck("stuetze", 1, "alle", farbe_fahrgestell, 4);
druck("achse", 1, "alle", farbe_fahrgestell, 2);
druck("rad", 1, "A", farbe_reifen, 4); druck("rad", 1, "B", farbe_felge, 4);
druck("oberwagen", 1, "alle", farbe_gelb, 1);
druck("kabine", 1, "A", farbe_kabine, 1); druck("kabine", 1, "B", farbe_glas, 1);
druck("traeger", 1, "alle", farbe_hubwerk, 1);
druck("hubarm", 1, "alle", farbe_hubwerk, 4);
for (t = ["ausleger_links", "ausleger_rechts", "stiel_links", "stiel_rechts"]) druck(t, 1, "alle", farbe_gelb, 1);
druck("duebel", 1, "alle", farbe_gelb, 1);
druck("zylinder_ausleger", 1, "A", farbe_zylinder, 2); druck("zylinder_ausleger", 1, "B", farbe_stange, 2);
druck("zylinder_stiel", 1, "A", farbe_zylinder, 1); druck("zylinder_stiel", 1, "B", farbe_stange, 1);
druck("greiferkopf", 1, "alle", farbe_greifer, 1);
druck("schale", 1, "alle", farbe_greifer, 5);
druck("handlauf", 1, "alle", farbe_anbau, 2);
farben_echo();

if (teil == "aufbau") umschlagbagger();
else if (teil == "explosion") umschlagbagger(max(M(1.6), 12));
else if (teil == "fahrgestell") fahrgestell_druck();
else if (teil == "stuetze") stuetze_lokal();
else if (teil == "achse") achse_druck();
else if (teil == "rad") rad(farbteil);
else if (teil == "oberwagen") oberwagen_druck();
else if (teil == "kabine") kabine_druck(farbteil);
else if (teil == "traeger") traeger_druck();
else if (teil == "hubarm") linear_extrude(t_gs) hubarm_2d();
else if (teil == "ausleger_links") haelfte_druck(0, 1);
else if (teil == "ausleger_rechts") haelfte_druck(0, -1);
else if (teil == "stiel_links") translate([-R_p[0] + r_l + 1, 0, 0]) haelfte_druck(1, 1);
else if (teil == "stiel_rechts") translate([-R_p[0] + r_l + 1, 0, 0]) haelfte_druck(1, -1);
else if (teil == "duebel") duebel_druck();
else if (teil == "zylinder_ausleger") zylinder_druck(farbteil, ZH, true, true);
else if (teil == "zylinder_stiel") zylinder_druck(farbteil, ZS, false, false);
else if (teil == "greiferkopf") greiferkopf_druck();
else if (teil == "schale") schale_druck();
else if (teil == "handlauf") translate([0, l_tb, 0]) linear_extrude(t_hl) handlauf_2d();
Customizer parameters (derived from the source; name, type, default, range or options):
massstab: number, default 43, options 43, 87
eigener_massstab: number, default 50
teil: string, default "aufbau"
stueck: number, default 0
farbteil: string, default "alle", options "alle", "A", "B"
drehung: number, default 0, range -180 to 180, step 5
ausleger_winkel: number, default 45, range 25 to 70, step 1
stiel_winkel: number, default -75, range -130 to -60, step 1
kabine_stufe: number, default 2, range 0 to 3, step 1
greifer_drehung: number, default 0, range 0 to 72, step 1
radstand_m: number, default 2.75
breite_m: number, default 2.55
rad_d_m: number, default 1.05
rad_b_m: number, default 0.28
felge_d_m: number, default 0.52
zwilling_luft_m: number, default 0.06
oberwagen_breite_m: number, default 2.55
heck_m: number, default 2.5
kabine_breite_m: number, default 1
kabine_laenge_m: number, default 1.6
kabine_hoehe_m: number, default 1.7
hubarm_m: number, default 1.8
ausleger_m: number, default 6.2
ausleger_versatz_m: number, default 0.25
stiel_m: number, default 3.6
farbe_gelb: string, default "catgelb", options "rot", "gelb", "blau", "hellblau", "puderblau", "gruen", "dunkelgruen", "weiss", "schwarz", "grau", "silber", "gold", "orange", "lila", "rosa", "tuerkis", "braun", "holz", "creme", "anthrazit", "cyan", "pink", "violett", "neongruen", "catgelb", "olivgrau"
farbe_fahrgestell: string, default "anthrazit", options "rot", "gelb", "blau", "hellblau", "puderblau", "gruen", "dunkelgruen", "weiss", "schwarz", "grau", "silber", "gold", "orange", "lila", "rosa", "tuerkis", "braun", "holz", "creme", "anthrazit", "cyan", "pink", "violett", "neongruen", "catgelb", "olivgrau"
farbe_reifen: string, default "schwarz", options "rot", "gelb", "blau", "hellblau", "puderblau", "gruen", "dunkelgruen", "weiss", "schwarz", "grau", "silber", "gold", "orange", "lila", "rosa", "tuerkis", "braun", "holz", "creme", "anthrazit", "cyan", "pink", "violett", "neongruen", "catgelb", "olivgrau"
farbe_felge: string, default "anthrazit", options "rot", "gelb", "blau", "hellblau", "puderblau", "gruen", "dunkelgruen", "weiss", "schwarz", "grau", "silber", "gold", "orange", "lila", "rosa", "tuerkis", "braun", "holz", "creme", "anthrazit", "cyan", "pink", "violett", "neongruen", "catgelb", "olivgrau"
farbe_kabine: string, default "schwarz", options "rot", "gelb", "blau", "hellblau", "puderblau", "gruen", "dunkelgruen", "weiss", "schwarz", "grau", "silber", "gold", "orange", "lila", "rosa", "tuerkis", "braun", "holz", "creme", "anthrazit", "cyan", "pink", "violett", "neongruen", "catgelb", "olivgrau"
farbe_glas: string, default "puderblau", options "rot", "gelb", "blau", "hellblau", "puderblau", "gruen", "dunkelgruen", "weiss", "schwarz", "grau", "silber", "gold", "orange", "lila", "rosa", "tuerkis", "braun", "holz", "creme", "anthrazit", "cyan", "pink", "violett", "neongruen", "catgelb", "olivgrau"
farbe_hubwerk: string, default "schwarz", options "rot", "gelb", "blau", "hellblau", "puderblau", "gruen", "dunkelgruen", "weiss", "schwarz", "grau", "silber", "gold", "orange", "lila", "rosa", "tuerkis", "braun", "holz", "creme", "anthrazit", "cyan", "pink", "violett", "neongruen", "catgelb", "olivgrau"
farbe_zylinder: string, default "schwarz", options "rot", "gelb", "blau", "hellblau", "puderblau", "gruen", "dunkelgruen", "weiss", "schwarz", "grau", "silber", "gold", "orange", "lila", "rosa", "tuerkis", "braun", "holz", "creme", "anthrazit", "cyan", "pink", "violett", "neongruen", "catgelb", "olivgrau"
farbe_stange: string, default "silber", options "rot", "gelb", "blau", "hellblau", "puderblau", "gruen", "dunkelgruen", "weiss", "schwarz", "grau", "silber", "gold", "orange", "lila", "rosa", "tuerkis", "braun", "holz", "creme", "anthrazit", "cyan", "pink", "violett", "neongruen", "catgelb", "olivgrau"
farbe_greifer: string, default "schwarz", options "rot", "gelb", "blau", "hellblau", "puderblau", "gruen", "dunkelgruen", "weiss", "schwarz", "grau", "silber", "gold", "orange", "lila", "rosa", "tuerkis", "braun", "holz", "creme", "anthrazit", "cyan", "pink", "violett", "neongruen", "catgelb", "olivgrau"
farbe_anbau: string, default "schwarz", options "rot", "gelb", "blau", "hellblau", "puderblau", "gruen", "dunkelgruen", "weiss", "schwarz", "grau", "silber", "gold", "orange", "lila", "rosa", "tuerkis", "braun", "holz", "creme", "anthrazit", "cyan", "pink", "violett", "neongruen", "catgelb", "olivgrau"
rennbahn_taschen: bool, default true
druckbett: number, default 220
rand: number, default 5
min_wand: number, default 1.2
spiel: number, default 0.15
verbinder_anzahl: number, default 0
stift_d: number, default 1.75
zylinder_spiel: number, default 0.1
einsatz_spiel: number, default 0.05
